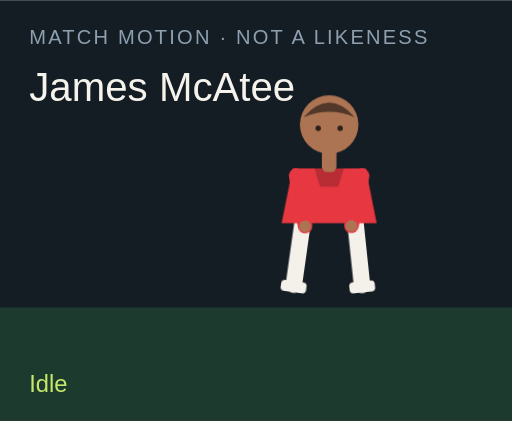
t = 0.00 s
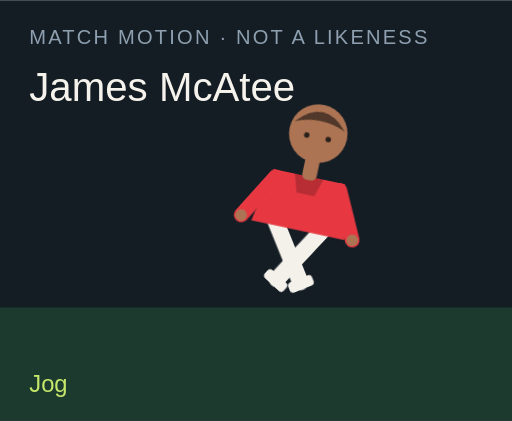
t = 1.50 s
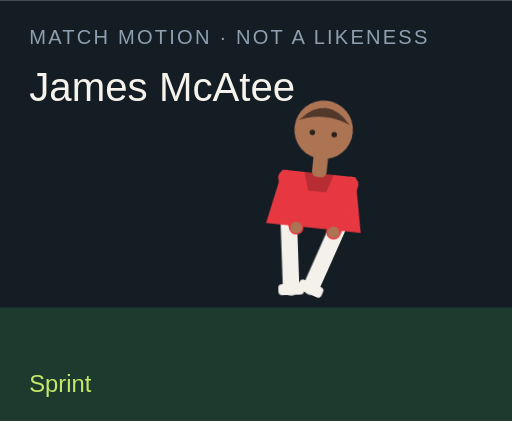
t = 3.00 s
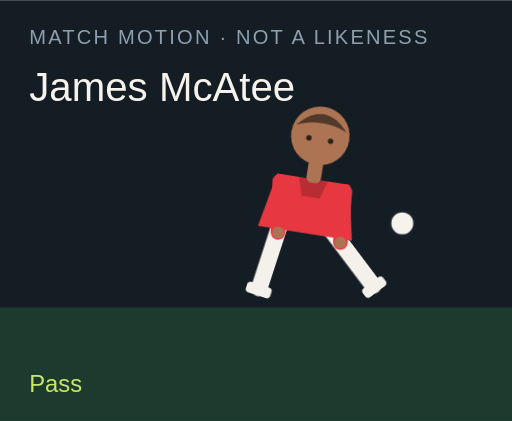
t = 4.50 s
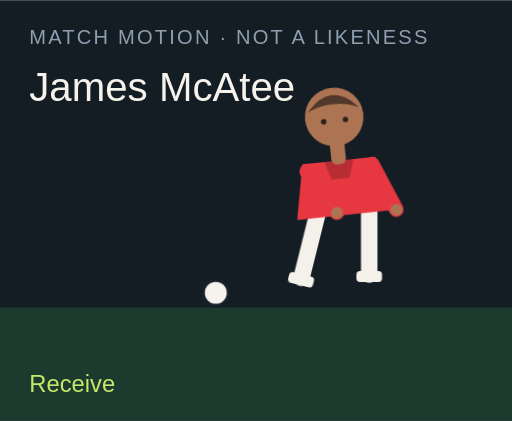
t = 6.00 s
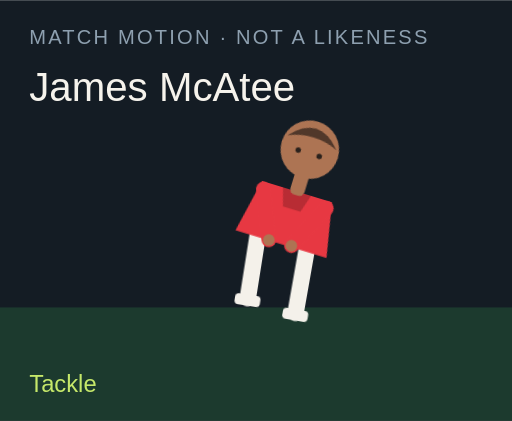
t = 7.50 s

The animated SVG that drew these frames (rendered in a browser with its animation timeline set to each time). Animation: 18 CSS @keyframes rules; one cycle of 9.00 s, repeats indefinitely.

<?xml version="1.0" encoding="UTF-8"?>
<svg xmlns="http://www.w3.org/2000/svg" viewBox="0 0 280 230" role="img">
  <style>@media (prefers-reduced-motion: reduce){animate,animateTransform{display:none}}</style>
  <rect width="280" height="230" fill="#141c24"/>
  <rect y="168" width="280" height="62" fill="#1c3a2e"/>
  <text x="16" y="24" fill="#8ea0b0" font-family="Arial,sans-serif" font-size="11" letter-spacing="1.2">MATCH MOTION · NOT A LIKENESS</text>
  <text x="16" y="55" fill="#f6f3ec" font-family="Impact,sans-serif" font-size="22">James McAtee</text>
  <circle r="7" fill="#f6f3ec" stroke="#172028" stroke-width="2" id="motion-13464" cx="150" cy="160" opacity="0">
    
    
    
  </circle>
  <g transform="translate(132 40)">
    <g id="motion-13486" transform="rotate(0 48 90)">
      
      <g id="motion-13488" transform="translate(0 0)">
        
        <g transform="translate(34 78)"><g id="motion-13490" transform="rotate(8)"><path d="M0 0 V38" stroke="#f4f1ea" stroke-width="9" stroke-linecap="round"/><rect x="-7" y="36" width="14" height="6" rx="2" fill="#f4f1ea"/></g></g>
        <g transform="translate(62 78)"><g id="motion-13492" transform="rotate(-6)"><path d="M0 0 V38" stroke="#f4f1ea" stroke-width="9" stroke-linecap="round"/><rect x="-7" y="36" width="14" height="6" rx="2" fill="#f4f1ea"/></g></g>
        <path d="M28 52 h40 l6 30 H22 Z" fill="#e73842"/>
        <path d="M40 52 h16 l-3 10 H43 Z" fill="#000" opacity=".2"/>
        <g transform="translate(30 56)"><g id="motion-13494" transform="rotate(-10)"><path d="M0 0 V28" stroke="#e73842" stroke-width="8" stroke-linecap="round"/><circle cx="0" cy="28" r="3.2" fill="#ad7453"/></g></g>
        <g transform="translate(66 56)"><g id="motion-13496" transform="rotate(12)"><path d="M0 0 V28" stroke="#e73842" stroke-width="8" stroke-linecap="round"/><circle cx="0" cy="28" r="3.2" fill="#ad7453"/></g></g>
        <rect x="44" y="40" width="8" height="14" rx="3" fill="#ad7453"/>
        <circle cx="48" cy="28" r="16" fill="#ad7453"/>
        <path d="M34 24 Q48 8 62 24 Q48 18 34 24" fill="#51382a"/>
        <circle cx="42" cy="30" r="1.5" fill="#2a211c"/><circle cx="54" cy="30" r="1.5" fill="#2a211c"/>
      </g>
    </g>
  </g>
  <text x="16" y="214" fill="#c6e86a" font-family="Arial,sans-serif" font-size="13" opacity="1" id="motion-13468">Idle</text><text x="16" y="214" fill="#c6e86a" font-family="Arial,sans-serif" font-size="13" opacity="0" id="motion-13470">Jog</text><text x="16" y="214" fill="#c6e86a" font-family="Arial,sans-serif" font-size="13" opacity="0" id="motion-13472">Sprint</text><text x="16" y="214" fill="#c6e86a" font-family="Arial,sans-serif" font-size="13" opacity="0" id="motion-13474">Dribble</text><text x="16" y="214" fill="#c6e86a" font-family="Arial,sans-serif" font-size="13" opacity="0" id="motion-13476">Pass</text><text x="16" y="214" fill="#c6e86a" font-family="Arial,sans-serif" font-size="13" opacity="0" id="motion-13478">Shoot</text><text x="16" y="214" fill="#c6e86a" font-family="Arial,sans-serif" font-size="13" opacity="0" id="motion-13480">Receive</text><text x="16" y="214" fill="#c6e86a" font-family="Arial,sans-serif" font-size="13" opacity="0" id="motion-13482">Tackle</text><text x="16" y="214" fill="#c6e86a" font-family="Arial,sans-serif" font-size="13" opacity="0" id="motion-13484">Arms wide</text>
<style>@keyframes track-13465{0%{cx:150px}11.1%{cx:156px}22.2%{cx:164px}33.300000000000004%{cx:142px}44.4%{cx:190px}55.60000000000001%{cx:250px}66.7%{cx:118px}77.8%{cx:150px}88.9%{cx:150px}100%{cx:150px}}@keyframes track-13466{0%{cy:160px}11.1%{cy:158px}22.2%{cy:154px}33.300000000000004%{cy:156px}44.4%{cy:148px}55.60000000000001%{cy:96px}66.7%{cy:160px}77.8%{cy:160px}88.9%{cy:160px}100%{cy:160px}}@keyframes track-13467{0%{opacity:0}11.1%{opacity:0}22.2%{opacity:0}33.300000000000004%{opacity:1}44.4%{opacity:1}55.60000000000001%{opacity:1}66.7%{opacity:1}77.8%{opacity:0}88.9%{opacity:0}100%{opacity:0}}@keyframes track-13469{0%{opacity:1}11.1%{opacity:0}22.2%{opacity:0}33.300000000000004%{opacity:0}44.4%{opacity:0}55.60000000000001%{opacity:0}66.7%{opacity:0}77.8%{opacity:0}88.9%{opacity:0}100%{opacity:1}}@keyframes track-13471{0%{opacity:0}11.1%{opacity:1}22.2%{opacity:0}33.300000000000004%{opacity:0}44.4%{opacity:0}55.60000000000001%{opacity:0}66.7%{opacity:0}77.8%{opacity:0}88.9%{opacity:0}100%{opacity:0}}@keyframes track-13473{0%{opacity:0}11.1%{opacity:0}22.2%{opacity:1}33.300000000000004%{opacity:0}44.4%{opacity:0}55.60000000000001%{opacity:0}66.7%{opacity:0}77.8%{opacity:0}88.9%{opacity:0}100%{opacity:0}}@keyframes track-13475{0%{opacity:0}11.1%{opacity:0}22.2%{opacity:0}33.300000000000004%{opacity:1}44.4%{opacity:0}55.60000000000001%{opacity:0}66.7%{opacity:0}77.8%{opacity:0}88.9%{opacity:0}100%{opacity:0}}@keyframes track-13477{0%{opacity:0}11.1%{opacity:0}22.2%{opacity:0}33.300000000000004%{opacity:0}44.4%{opacity:1}55.60000000000001%{opacity:0}66.7%{opacity:0}77.8%{opacity:0}88.9%{opacity:0}100%{opacity:0}}@keyframes track-13479{0%{opacity:0}11.1%{opacity:0}22.2%{opacity:0}33.300000000000004%{opacity:0}44.4%{opacity:0}55.60000000000001%{opacity:1}66.7%{opacity:0}77.8%{opacity:0}88.9%{opacity:0}100%{opacity:0}}@keyframes track-13481{0%{opacity:0}11.1%{opacity:0}22.2%{opacity:0}33.300000000000004%{opacity:0}44.4%{opacity:0}55.60000000000001%{opacity:0}66.7%{opacity:1}77.8%{opacity:0}88.9%{opacity:0}100%{opacity:0}}@keyframes track-13483{0%{opacity:0}11.1%{opacity:0}22.2%{opacity:0}33.300000000000004%{opacity:0}44.4%{opacity:0}55.60000000000001%{opacity:0}66.7%{opacity:0}77.8%{opacity:1}88.9%{opacity:0}100%{opacity:0}}@keyframes track-13485{0%{opacity:0}11.1%{opacity:0}22.2%{opacity:0}33.300000000000004%{opacity:0}44.4%{opacity:0}55.60000000000001%{opacity:0}66.7%{opacity:0}77.8%{opacity:0}88.9%{opacity:1}100%{opacity:0}}@keyframes track-13487{0%{transform:rotate(0deg)}11.1%{transform:rotate(8deg)}22.2%{transform:rotate(16deg)}33.300000000000004%{transform:rotate(6deg)}44.4%{transform:rotate(4deg)}55.60000000000001%{transform:rotate(14deg)}66.7%{transform:rotate(-6deg)}77.8%{transform:rotate(34deg)}88.9%{transform:rotate(0deg)}100%{transform:rotate(0deg)}}@keyframes track-13489{0%{transform:translate(0px,0px)}11.1%{transform:translate(0px,-3px)}22.2%{transform:translate(0px,-6px)}33.300000000000004%{transform:translate(0px,-2px)}44.4%{transform:translate(0px,2px)}55.60000000000001%{transform:translate(0px,-4px)}66.7%{transform:translate(0px,1px)}77.8%{transform:translate(0px,10px)}88.9%{transform:translate(0px,-8px)}100%{transform:translate(0px,0px)}}@keyframes track-13491{0%{transform:rotate(8deg)}11.1%{transform:rotate(-26deg)}22.2%{transform:rotate(-42deg)}33.300000000000004%{transform:rotate(-8deg)}44.4%{transform:rotate(6deg)}55.60000000000001%{transform:rotate(12deg)}66.7%{transform:rotate(20deg)}77.8%{transform:rotate(-8deg)}88.9%{transform:rotate(-8deg)}100%{transform:rotate(8deg)}}@keyframes track-13493{0%{transform:rotate(-6deg)}11.1%{transform:rotate(24deg)}22.2%{transform:rotate(38deg)}33.300000000000004%{transform:rotate(18deg)}44.4%{transform:rotate(-38deg)}55.60000000000001%{transform:rotate(-54deg)}66.7%{transform:rotate(6deg)}77.8%{transform:rotate(-22deg)}88.9%{transform:rotate(8deg)}100%{transform:rotate(-6deg)}}@keyframes track-13495{0%{transform:rotate(-10deg)}11.1%{transform:rotate(24deg)}22.2%{transform:rotate(36deg)}33.300000000000004%{transform:rotate(-18deg)}44.4%{transform:rotate(10deg)}55.60000000000001%{transform:rotate(-24deg)}66.7%{transform:rotate(-30deg)}77.8%{transform:rotate(12deg)}88.9%{transform:rotate(-58deg)}100%{transform:rotate(-10deg)}}@keyframes track-13497{0%{transform:rotate(12deg)}11.1%{transform:rotate(-20deg)}22.2%{transform:rotate(-32deg)}33.300000000000004%{transform:rotate(14deg)}44.4%{transform:rotate(-26deg)}55.60000000000001%{transform:rotate(18deg)}66.7%{transform:rotate(-22deg)}77.8%{transform:rotate(-6deg)}88.9%{transform:rotate(58deg)}100%{transform:rotate(12deg)}}@media(prefers-reduced-motion:no-preference){#motion-13464{animation:track-13465 9s linear infinite both,track-13466 9s linear infinite both,track-13467 9s steps(1,end) infinite both}#motion-13468{animation:track-13469 9s steps(1,end) infinite both}#motion-13470{animation:track-13471 9s steps(1,end) infinite both}#motion-13472{animation:track-13473 9s steps(1,end) infinite both}#motion-13474{animation:track-13475 9s steps(1,end) infinite both}#motion-13476{animation:track-13477 9s steps(1,end) infinite both}#motion-13478{animation:track-13479 9s steps(1,end) infinite both}#motion-13480{animation:track-13481 9s steps(1,end) infinite both}#motion-13482{animation:track-13483 9s steps(1,end) infinite both}#motion-13484{animation:track-13485 9s steps(1,end) infinite both}#motion-13486{animation:track-13487 9s linear infinite both}#motion-13488{animation:track-13489 9s linear infinite both}#motion-13490{animation:track-13491 9s linear infinite both}#motion-13492{animation:track-13493 9s linear infinite both}#motion-13494{animation:track-13495 9s linear infinite both}#motion-13496{animation:track-13497 9s linear infinite both}}</style></svg>
